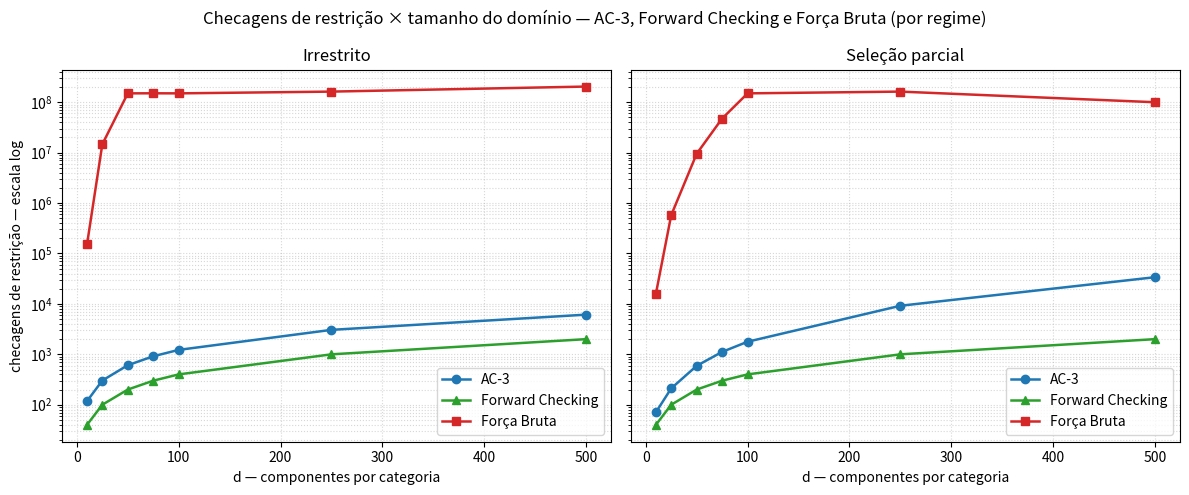
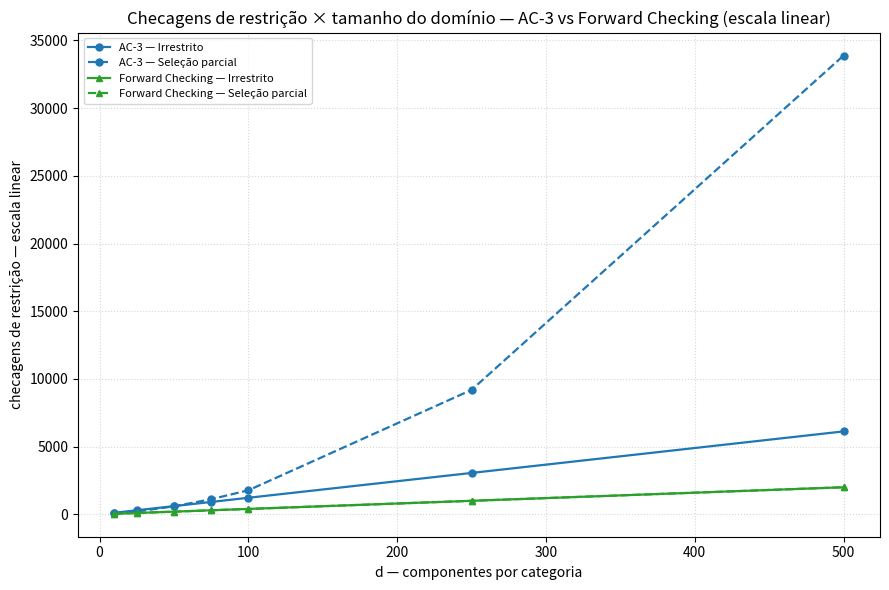

Source code (Python) for these figures, in order:
#!/usr/bin/env python3
"""
BENCHMARK — Artefatos do Forward Checking (material reservado para a Avaliação Final).

⚠ Script novo, independente de `plot.py`/`tables.ts` — não os edita, não lê nem escreve em
`output/` (CSV e tabelas .tex versionados do TCC atual). O FC ainda não está integrado ao
Capítulo 10; estes artefatos ficam soltos em `imagens/output2/` até serem incorporados
manualmente.

Fonte dos dados: as 14 linhas transcritas verbatim de
`RELATORIO-FORWARD-CHECKING.md` (seção "3. Tabela crua completa") — não existe CSV com o
motor `fc`, então os números estão embutidos aqui em vez de lidos de um arquivo.

Gera em `imagens/output2/`:
  - fc-comparativo-checagens.png : AC-3 x FC x FB, checagens (eixo Y log), um painel por
    regime.
  - fc-checagens-linear.png : só AC-3 x FC, checagens em escala linear (evidencia a reta 4×d
    do FC).
  - fc-tabela-tres-motores.tex : tabela LaTeX com as 14 linhas, três motores lado a lado.

Estilo (cores, marcadores, grid, figsize, dpi) replicado de `plot.py` para casar visualmente
com as Figuras 17/18 já usadas no TCC; o motor `fc` usa cor/marcador novos dentro da mesma
paleta tab10 (verde/triângulo) para não colidir com azul (AC-3) nem vermelho (Força Bruta).

Uso:
    python plot_fc.py
"""

import math
import os

import matplotlib

matplotlib.use("Agg")  # backend sem display (salva direto em arquivo)
import matplotlib.pyplot as plt

OUT_DIR = r"F:\Meu Drive\TCC\TCC\imagens\output2"

ROTULO_MOTOR = {"ac3": "AC-3", "fc": "Forward Checking", "forca_bruta": "Força Bruta"}
ROTULO_REGIME = {"irrestrito": "Irrestrito", "selecao_parcial": "Seleção parcial"}
COR_MOTOR = {"ac3": "#1f77b4", "fc": "#2ca02c", "forca_bruta": "#d62728"}
ESTILO_REGIME = {"irrestrito": "-", "selecao_parcial": "--"}
MARCA_MOTOR = {"ac3": "o", "fc": "^", "forca_bruta": "s"}

# regime, d, ac3_chk, fc_chk, fb_chk, ac3_ms, fc_ms, fb_ms
# Transcrito verbatim de RELATORIO-FORWARD-CHECKING.md, seção 3.
DADOS = [
    ("irrestrito", 10, 118, 40, 152000, 0.104, 0.044, 7.792),
    ("irrestrito", 25, 302, 100, 14635000, 0.041, 0.058, 589.104),
    ("irrestrito", 50, 608, 200, 150000000, 0.082, 0.110, 6303.234),
    ("irrestrito", 75, 915, 300, 150501250, 0.195, 0.159, 6333.949),
    ("irrestrito", 100, 1225, 400, 150000000, 0.138, 0.207, 6149.180),
    ("irrestrito", 250, 3058, 1000, 162500000, 0.244, 0.535, 7114.861),
    ("irrestrito", 500, 6125, 2000, 204629760, 0.615, 0.853, 10070.998),
    ("selecao_parcial", 10, 71, 40, 16000, 0.022, 0.016, 0.720),
    ("selecao_parcial", 25, 211, 100, 574375, 0.034, 0.059, 22.700),
    ("selecao_parcial", 50, 591, 200, 9500000, 0.072, 0.059, 409.502),
    ("selecao_parcial", 75, 1118, 300, 47565000, 0.097, 0.087, 1967.781),
    ("selecao_parcial", 100, 1778, 400, 150000000, 0.136, 0.107, 6094.814),
    ("selecao_parcial", 250, 9191, 1000, 162500000, 0.306, 0.288, 6970.104),
    ("selecao_parcial", 500, 33878, 2000, 100000000, 1.010, 0.566, 3333.791),
]

REGIMES = ["irrestrito", "selecao_parcial"]


def _serie(regime, campo_idx):
    linhas = [l for l in DADOS if l[0] == regime]
    ds = [l[1] for l in linhas]
    ys = [l[campo_idx] for l in linhas]
    return ds, ys


def figura_comparativo_checagens(saida):
    """3 motores (AC-3, FC, FB), checagens em escala log, um painel por regime."""
    fig, axes = plt.subplots(1, len(REGIMES), figsize=(6 * len(REGIMES), 5), sharey=True, squeeze=False)
    campo_idx = {"ac3": 2, "fc": 3, "forca_bruta": 4}
    for ax, regime in zip(axes[0], REGIMES):
        for motor in ("ac3", "fc", "forca_bruta"):
            ds, ys = _serie(regime, campo_idx[motor])
            ax.plot(
                ds, ys,
                marker=MARCA_MOTOR[motor], color=COR_MOTOR[motor],
                linewidth=1.8, markersize=6, label=ROTULO_MOTOR[motor],
            )
        ax.set_yscale("log")
        ax.set_title(ROTULO_REGIME.get(regime, regime))
        ax.set_xlabel("d — componentes por categoria")
        ax.grid(True, which="both", linestyle=":", alpha=0.5)
        ax.legend()
    axes[0][0].set_ylabel("checagens de restrição — escala log")
    fig.suptitle("Checagens de restrição × tamanho do domínio — AC-3, Forward Checking e Força Bruta (por regime)")
    fig.tight_layout()
    fig.savefig(saida, dpi=150)
    print(f"Figura salva em: {saida}")


def figura_checagens_linear(saida):
    """Só AC-3 e FC, checagens em escala linear — evidencia a reta 4×d do FC."""
    fig, ax = plt.subplots(figsize=(9, 6))
    campo_idx = {"ac3": 2, "fc": 3}
    for motor in ("ac3", "fc"):
        for regime in REGIMES:
            ds, ys = _serie(regime, campo_idx[motor])
            rotulo = f"{ROTULO_MOTOR[motor]} — {ROTULO_REGIME.get(regime, regime)}"
            ax.plot(
                ds, ys,
                marker=MARCA_MOTOR[motor], color=COR_MOTOR[motor],
                linestyle=ESTILO_REGIME.get(regime, "-"),
                linewidth=1.6, markersize=5, label=rotulo,
            )
    ax.set_xlabel("d — componentes por categoria")
    ax.set_ylabel("checagens de restrição — escala linear")
    ax.set_title("Checagens de restrição × tamanho do domínio — AC-3 vs Forward Checking (escala linear)")
    ax.grid(True, which="both", linestyle=":", alpha=0.5)
    ax.legend(fontsize=8)
    fig.tight_layout()
    fig.savefig(saida, dpi=150)
    print(f"Figura salva em: {saida}")


def _fmt_checagens(n):
    """Espelha a convenção das tabelas existentes: >=1e6 vira notação científica
    com 3 algarismos significativos (arredondamento para cima no .5); abaixo disso,
    inteiro puro."""
    if n < 1_000_000:
        return str(int(n))
    exp = 0
    val = float(n)
    while val >= 10:
        val /= 10
        exp += 1
    mantissa = math.floor(val * 100 + 0.5) / 100
    if mantissa >= 10:
        mantissa /= 10
        exp += 1
    return f"{mantissa:.2f}e{exp}"


def _fmt_tempo(ms):
    return f"{ms:.3f}"


def tabela_tres_motores(saida):
    linhas_tex = []
    for regime, d, ac3_c, fc_c, fb_c, ac3_t, fc_t, fb_t in DADOS:
        linhas_tex.append(
            f"      {ROTULO_REGIME[regime]} & {d} & "
            f"\\num{{{_fmt_checagens(ac3_c)}}} & \\num{{{_fmt_checagens(fc_c)}}} & "
            f"\\num{{{_fmt_checagens(fb_c)}}} & "
            f"\\num{{{_fmt_tempo(ac3_t)}}} & \\num{{{_fmt_tempo(fc_t)}}} & "
            f"\\num{{{_fmt_tempo(fb_t)}}} \\\\"
        )

    corpo = "\n".join(linhas_tex)
    tex = f"""\\begin{{table}}[htbp]
  \\centering
  \\caption{{Comparação dos três motores (AC-3, forward checking e força bruta) nas 14
  combinações de regime e $d$ — checagens de restrição e tempo de execução, medianas de 5
  execuções. Material reservado para a Avaliação Final; ainda não referenciado no
  Capítulo~10. Nas linhas em que a força bruta não conclui a enumeração, os valores
  registrados são até o teto do benchmark, não o custo real de esgotar o produto
  cartesiano.}}
  \\label{{tab:bench-fc-comparativo}}
  \\resizebox{{\\ifdim\\width>\\linewidth\\linewidth\\else\\width\\fi}}{{!}}{{%
    \\begin{{tabular}}{{lrrrrrrr}}
      \\toprule
      Regime & $d$ & AC-3 checagens & FC checagens & FB checagens & AC-3 tempo (ms) & FC tempo (ms) & FB tempo (ms) \\\\
      \\midrule
{corpo}
      \\bottomrule
    \\end{{tabular}}%
  }}
  \\fonte{{Elaborada pelo autor}}
\\end{{table}}
"""
    with open(saida, "w", encoding="utf-8") as f:
        f.write(tex)
    print(f"Tabela salva em: {saida}")


def main():
    os.makedirs(OUT_DIR, exist_ok=True)
    figura_comparativo_checagens(os.path.join(OUT_DIR, "fc-comparativo-checagens.png"))
    figura_checagens_linear(os.path.join(OUT_DIR, "fc-checagens-linear.png"))
    tabela_tres_motores(os.path.join(OUT_DIR, "fc-tabela-tres-motores.tex"))


if __name__ == "__main__":
    main()
